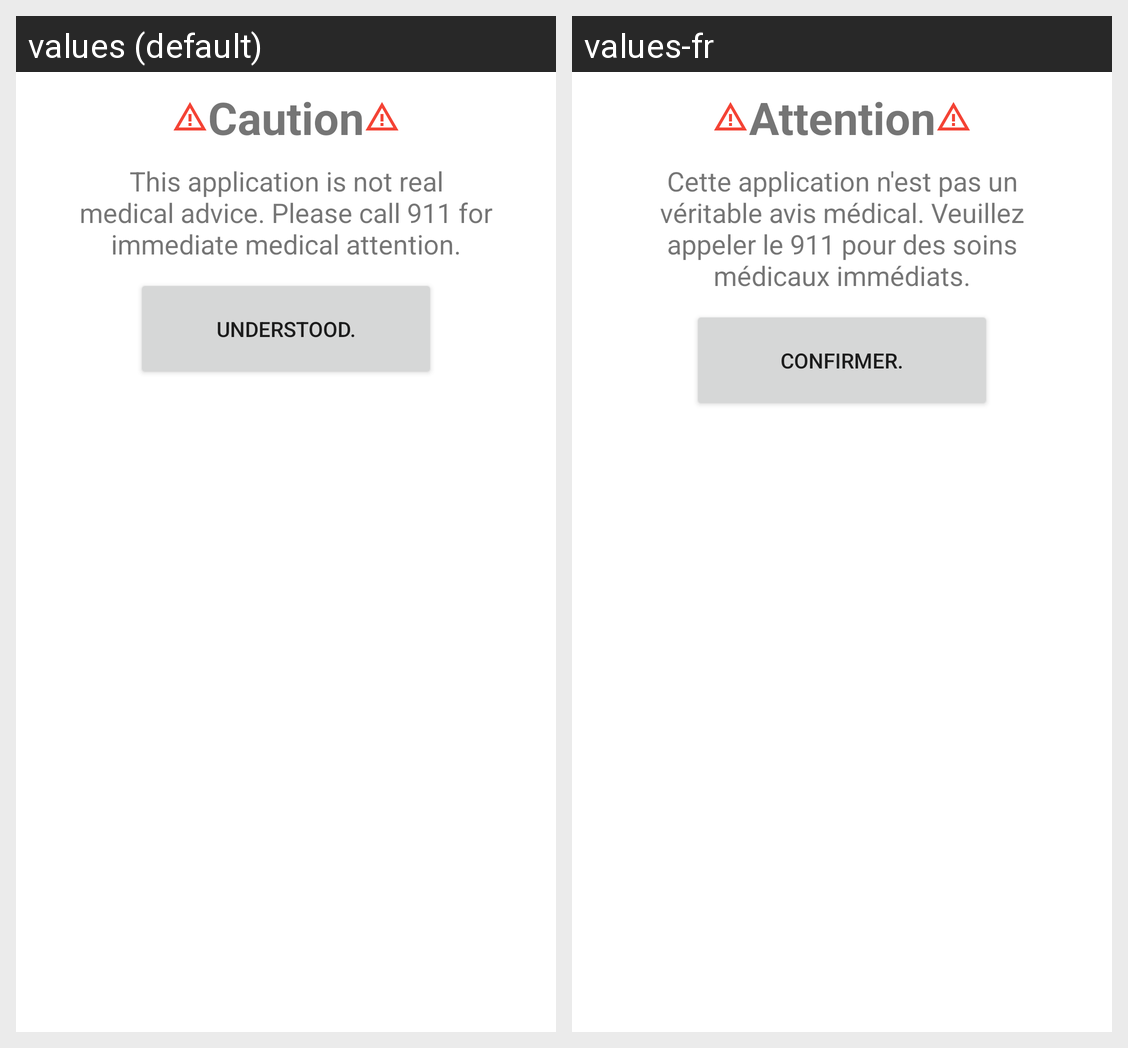

Here is an Android app screen in its default locale and in the app's own translations. Write out the translated-string differences for the strings that appear on this screen.
Android screen res/layout/warning_message.xml rendered under 2 locales, left to right: values (default), values-fr. Device: Nexus 5 (rendered at 1080×1920; each locale shown at half size, 540×960, under a caption strip naming it); theme Theme.HealthBot.
Strings drawn on this screen, with the default value and each locale's value (text and hints the layout hard-codes, and strings that could not be matched under every locale, appear in the picture but are not listed):

warning
  values: Caution
  values-fr: Attention

warningMsg
  values: This application is not real medical advice. Please call 911 for immediate medical attention.
  values-fr: Cette application n'est pas un véritable avis médical. Veuillez appeler le 911 pour des soins médicaux immédiats.

understood
  values: Understood.
  values-fr: Confirmer.
